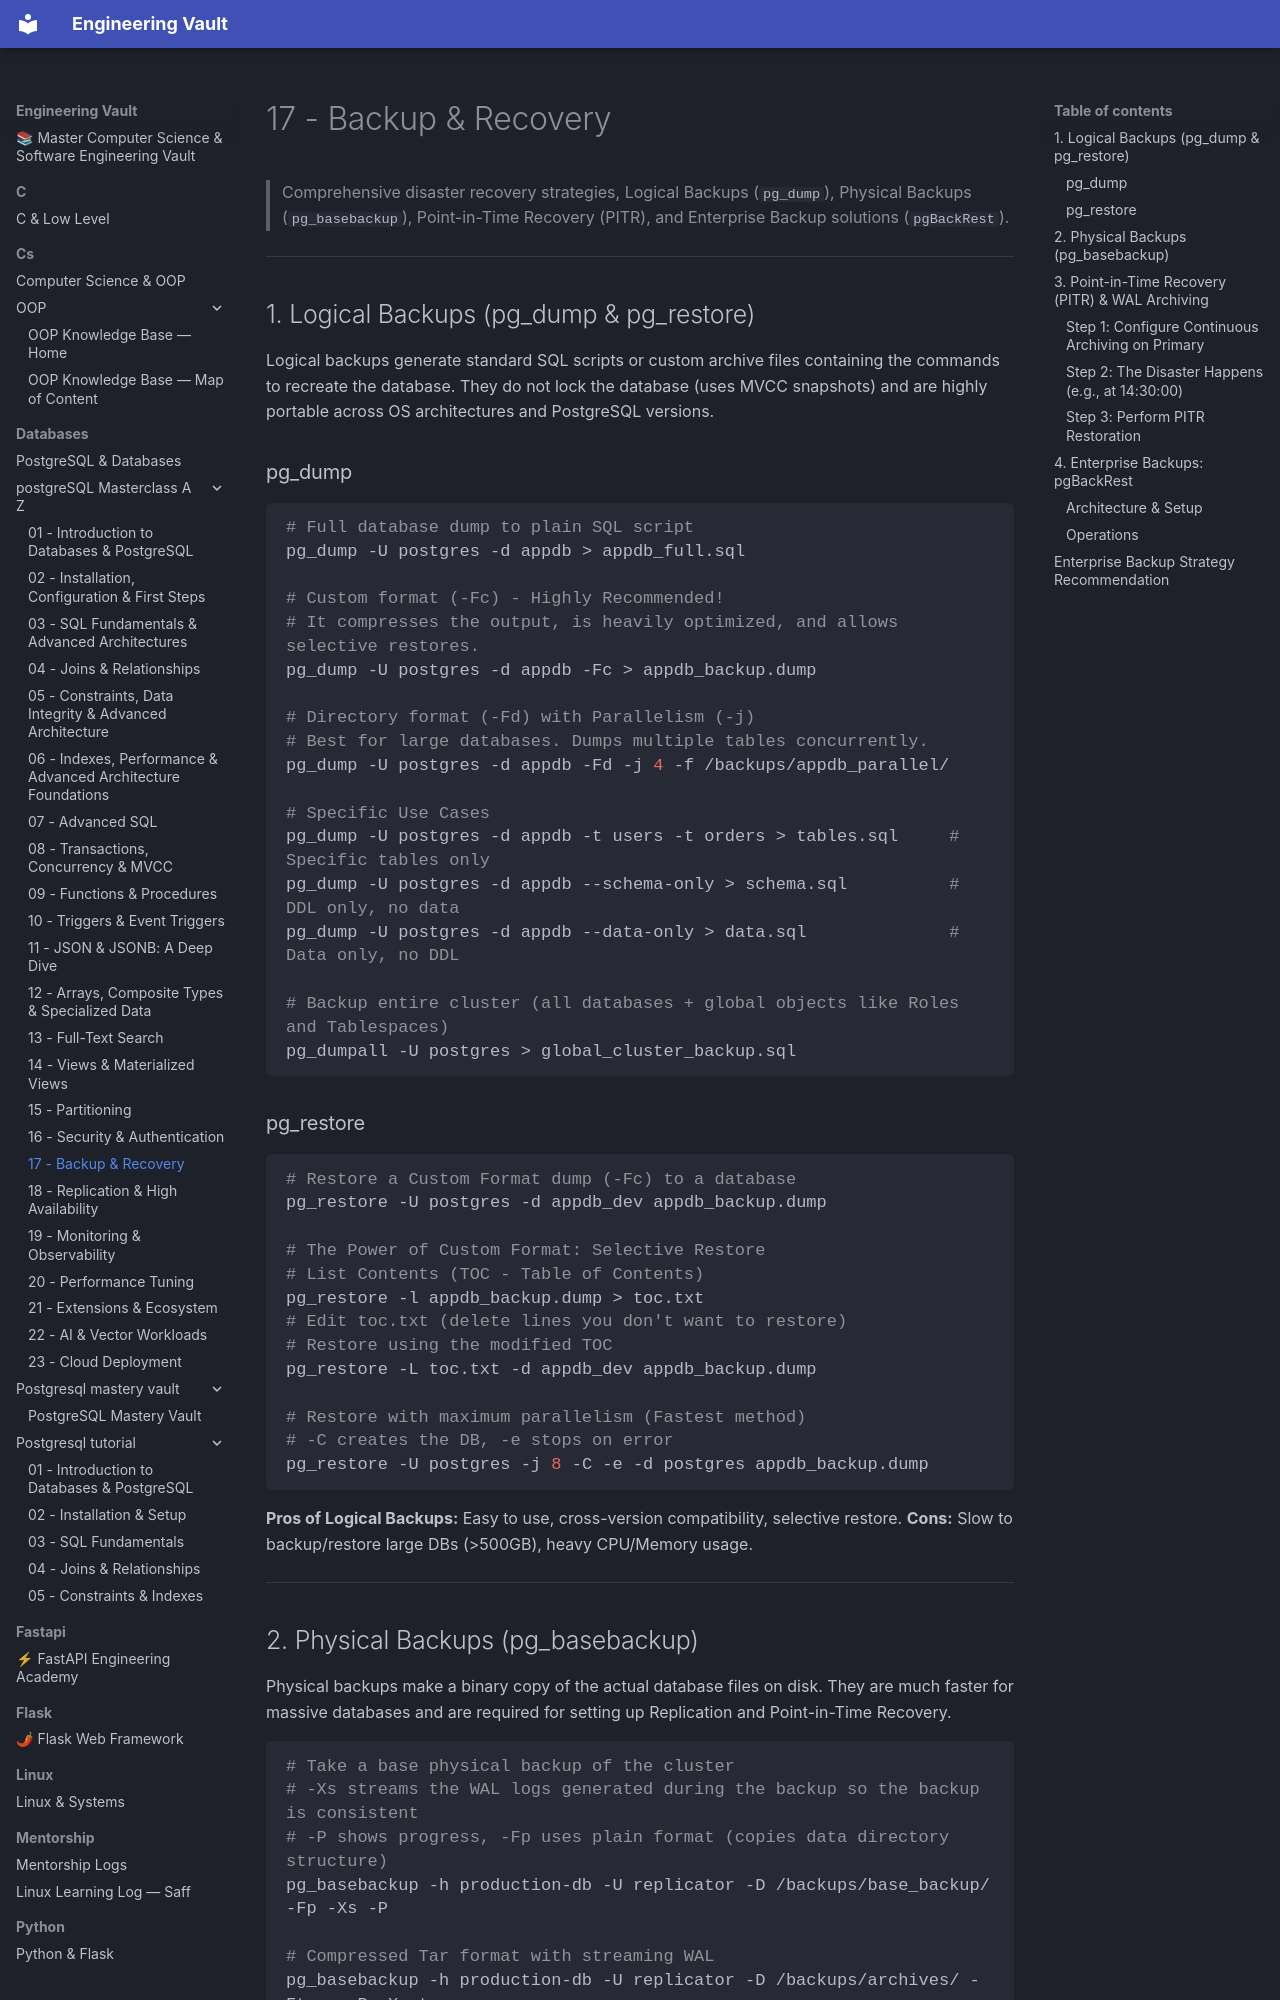

repository: Saff9/engineering-vault · page: databases/postgreSQL-Masterclass-A-Z/17-backup-recovery/index.html · generator: mkdocs

# 17 - Backup & Recovery

> Comprehensive disaster recovery strategies, Logical Backups (`pg_dump`), Physical Backups (`pg_basebackup`), Point-in-Time Recovery (PITR), and Enterprise Backup solutions (`pgBackRest`).

---

## 1. Logical Backups (pg_dump & pg_restore)

Logical backups generate standard SQL scripts or custom archive files containing the commands to recreate the database. They do not lock the database (uses MVCC snapshots) and are highly portable across OS architectures and PostgreSQL versions.

### pg_dump
```bash
# Full database dump to plain SQL script
pg_dump -U postgres -d appdb > appdb_full.sql

# Custom format (-Fc) - Highly Recommended! 
# It compresses the output, is heavily optimized, and allows selective restores.
pg_dump -U postgres -d appdb -Fc > appdb_backup.dump

# Directory format (-Fd) with Parallelism (-j) 
# Best for large databases. Dumps multiple tables concurrently.
pg_dump -U postgres -d appdb -Fd -j 4 -f /backups/appdb_parallel/

# Specific Use Cases
pg_dump -U postgres -d appdb -t users -t orders > tables.sql     # Specific tables only
pg_dump -U postgres -d appdb --schema-only > schema.sql          # DDL only, no data
pg_dump -U postgres -d appdb --data-only > data.sql              # Data only, no DDL

# Backup entire cluster (all databases + global objects like Roles and Tablespaces)
pg_dumpall -U postgres > global_cluster_backup.sql
```

### pg_restore
```bash
# Restore a Custom Format dump (-Fc) to a database
pg_restore -U postgres -d appdb_dev appdb_backup.dump

# The Power of Custom Format: Selective Restore
# List Contents (TOC - Table of Contents)
pg_restore -l appdb_backup.dump > toc.txt
# Edit toc.txt (delete lines you don't want to restore)
# Restore using the modified TOC
pg_restore -L toc.txt -d appdb_dev appdb_backup.dump

# Restore with maximum parallelism (Fastest method)
# -C creates the DB, -e stops on error
pg_restore -U postgres -j 8 -C -e -d postgres appdb_backup.dump
```

**Pros of Logical Backups:** Easy to use, cross-version compatibility, selective restore.
**Cons:** Slow to backup/restore large DBs (>500GB), heavy CPU/Memory usage.

---
